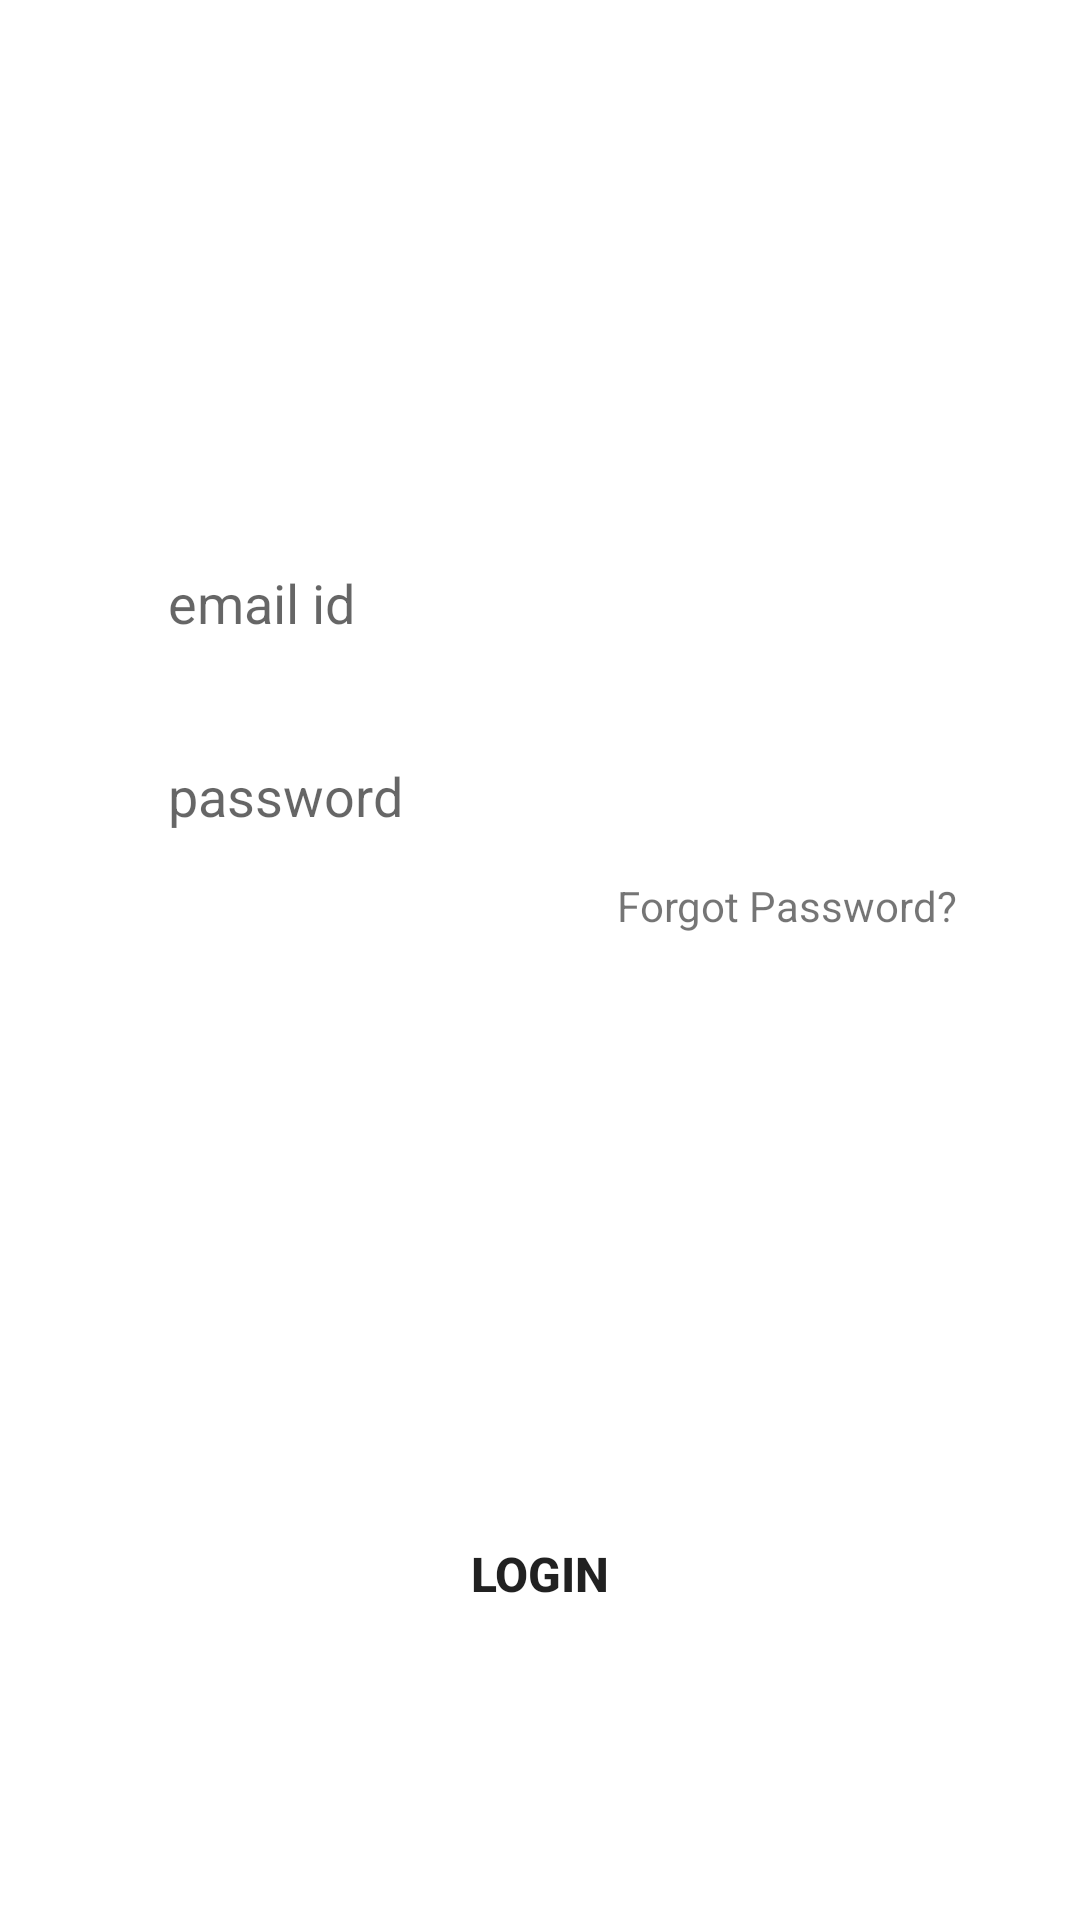

Here is an Android app screen rendered from its layout file. Give the layout XML and the strings, colors and styles it references.
<!-- AndroidManifest.xml: application theme Theme.TaskManager.NoActionBar -->
<!-- res/layout/login_fragment.xml -->
<?xml version="1.0" encoding="utf-8"?>
<androidx.constraintlayout.widget.ConstraintLayout xmlns:android="http://schemas.android.com/apk/res/android"
    android:layout_width="match_parent"
    android:layout_height="match_parent"
    xmlns:app="http://schemas.android.com/apk/res-auto">

    <EditText
        android:id="@+id/loginemail"
        android:layout_width="0dp"
        android:layout_height="wrap_content"
        android:hint="email id"
        android:paddingVertical="10dp"
        android:paddingLeft="20dp"
        android:background="@drawable/edit_text_bg"
        app:layout_constraintBottom_toBottomOf="parent"
        app:layout_constraintEnd_toEndOf="parent"
        app:layout_constraintStart_toStartOf="parent"
        app:layout_constraintTop_toTopOf="parent"
        app:layout_constraintVertical_bias="0.3"
        app:layout_constraintHorizontal_bias=".5"
        app:layout_constraintWidth_percent=".8" />

    <EditText
        android:id="@+id/loginpass"
        android:layout_width="0dp"
        android:layout_height="wrap_content"
        android:hint="password"
        android:paddingVertical="10dp"
        android:paddingLeft="20dp"
        android:background="@drawable/edit_text_bg"
        app:layout_constraintVertical_bias="0"
        android:layout_marginTop="20dp"
        app:layout_constraintBottom_toBottomOf="parent"
        app:layout_constraintEnd_toEndOf="parent"
        app:layout_constraintHorizontal_bias=".5"
        app:layout_constraintStart_toStartOf="parent"
        app:layout_constraintTop_toBottomOf="@+id/loginemail"
        app:layout_constraintWidth_percent=".8" />

    <Button
        android:id="@+id/loginbutton"
        android:layout_width="0dp"
        android:layout_height="wrap_content"
        android:background="@drawable/button_bg"
        android:text="login"
        android:textSize="16sp"
        android:textStyle="bold"
        app:layout_constraintBottom_toBottomOf="parent"
        app:layout_constraintEnd_toEndOf="parent"
        app:layout_constraintHorizontal_bias=".5"
        app:layout_constraintStart_toStartOf="parent"
        app:layout_constraintTop_toBottomOf="@+id/loginpass"
        app:layout_constraintVertical_bias=".7"
        app:layout_constraintWidth_percent=".8" />

    <TextView
        android:id="@+id/forgotpass"
        android:layout_width="wrap_content"
        android:layout_height="wrap_content"
        android:text="Forgot Password?"
        app:layout_constraintBottom_toBottomOf="parent"
        app:layout_constraintVertical_bias="0"
        app:layout_constraintHorizontal_bias="1"
        android:layout_marginTop="5dp"
        android:layout_marginRight="5dp"
        app:layout_constraintEnd_toEndOf="@+id/loginpass"
        app:layout_constraintStart_toStartOf="parent"
        app:layout_constraintTop_toBottomOf="@+id/loginpass"

        />

</androidx.constraintlayout.widget.ConstraintLayout>
<!-- resources referenced by this layout -->
<resources>
  <style name="Theme.TaskManager.NoActionBar">
          <item name="windowActionBar">false</item>
          <item name="windowNoTitle">true</item>
  
      </style>
</resources>
